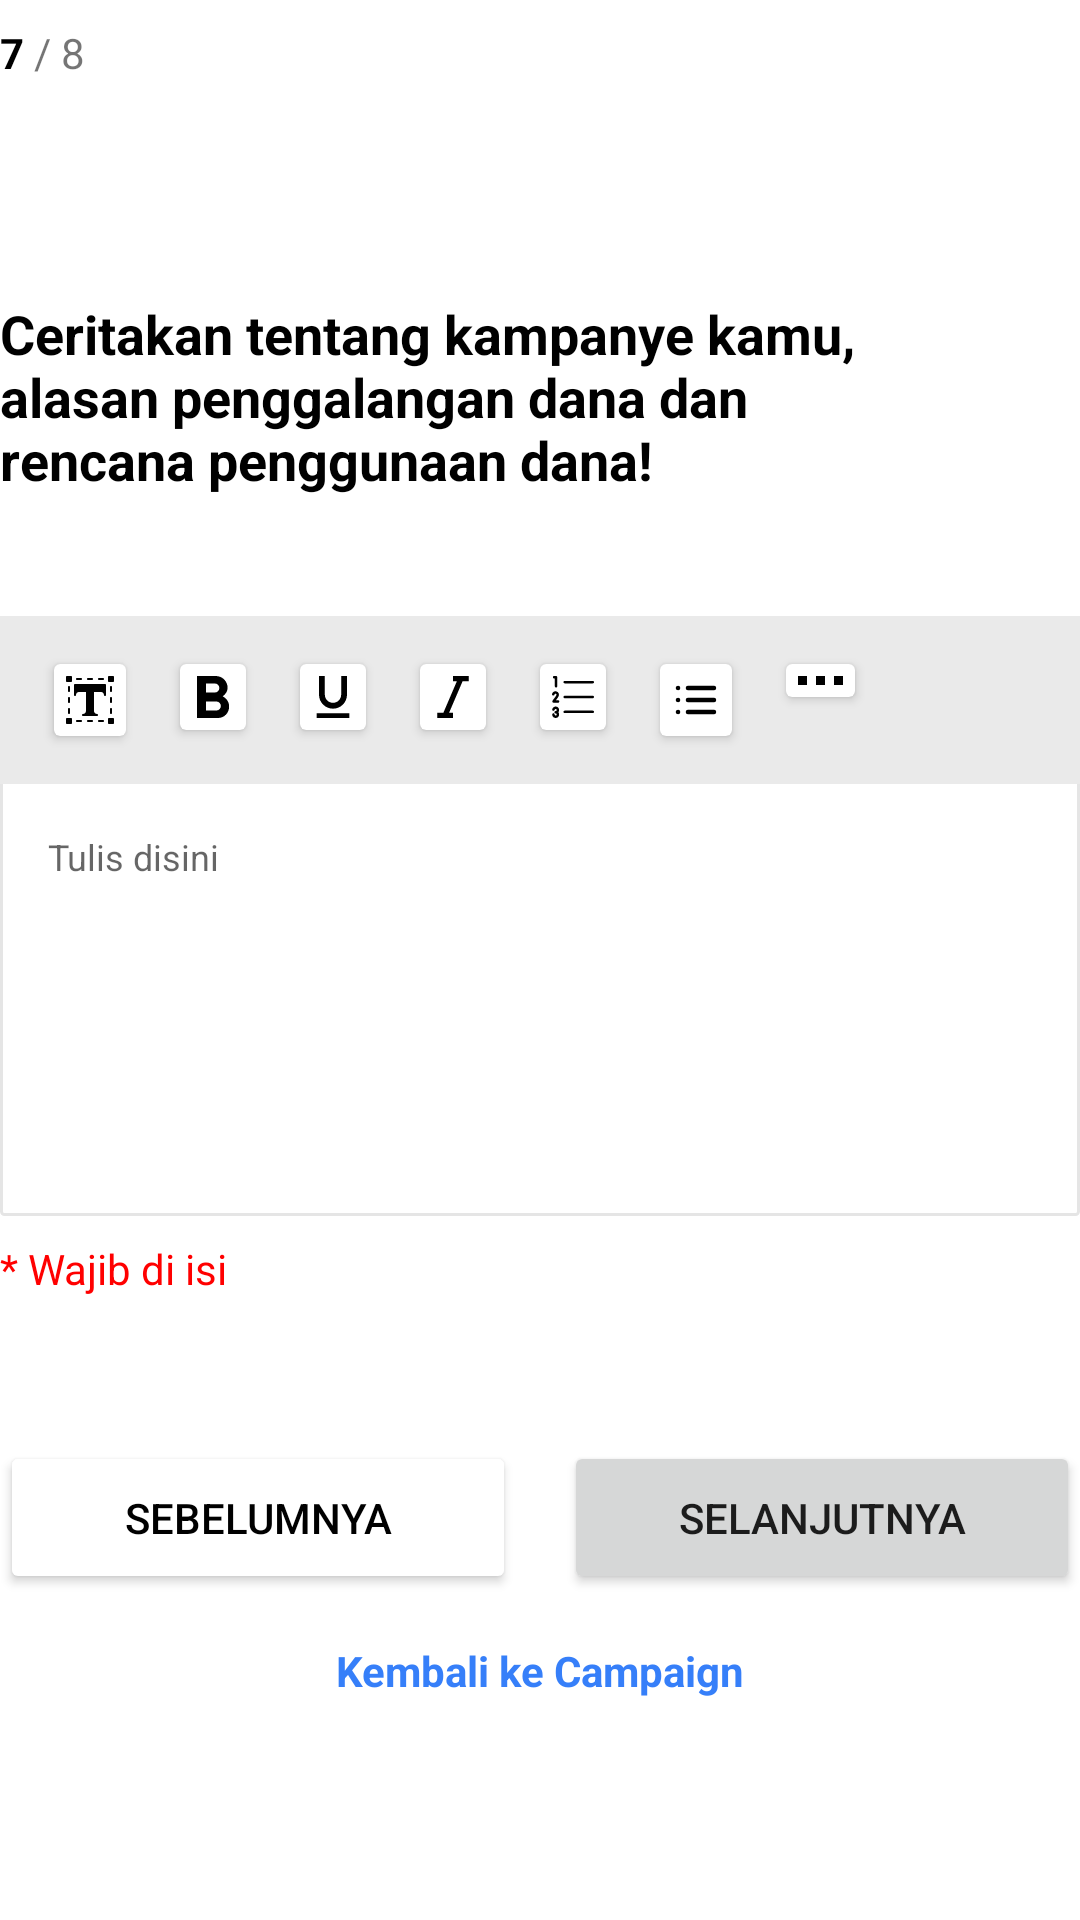

This screen was rendered from an Android layout file. Write that file and the resources it references.
<!-- AndroidManifest.xml: application theme AppTheme -->
<!-- res/layout/activity_galang_android13.xml -->
<?xml version="1.0" encoding="utf-8"?>
<androidx.constraintlayout.widget.ConstraintLayout xmlns:android="http://schemas.android.com/apk/res/android"
    xmlns:app="http://schemas.android.com/apk/res-auto"
    xmlns:tools="http://schemas.android.com/tools"
    android:layout_width="match_parent"
    android:layout_height="match_parent"
    android:layout_margin="24dp"
    tools:context=".galang_ui.GalangAndroid13">
    <LinearLayout
        android:id="@+id/linearLayout4"
        android:layout_width="wrap_content"
        android:layout_height="wrap_content"
        android:layout_marginTop="8dp"
        android:orientation="horizontal"
        app:layout_constraintStart_toStartOf="parent"
        app:layout_constraintTop_toTopOf="parent">

        <TextView
            android:layout_width="wrap_content"
            android:layout_height="wrap_content"
            android:text="7"
            android:textColor="#000"
            android:textSize="14sp"
            android:textStyle="bold" />

        <TextView
            android:layout_width="wrap_content"
            android:layout_height="wrap_content"
            android:text=" / 8" />
    </LinearLayout>

    <TextView
        android:id="@+id/textView24"
        android:layout_width="wrap_content"
        android:layout_height="wrap_content"
        android:layout_marginTop="72dp"
        android:maxWidth="300dp"
        android:text="Ceritakan tentang kampanye kamu, alasan penggalangan dana dan rencana penggunaan dana!"
        android:textColor="#000"
        android:textSize="18sp"
        android:textStyle="bold"
        app:layout_constraintStart_toStartOf="parent"
        app:layout_constraintTop_toBottomOf="@+id/linearLayout4"></TextView>

    <androidx.constraintlayout.widget.ConstraintLayout
        android:id="@+id/constraintLayout4"
        android:layout_width="match_parent"
        android:layout_height="200dp"
        android:layout_marginTop="40dp"
        android:background="@drawable/line_constraint"
        app:layout_constraintTop_toBottomOf="@+id/textView24">

        <LinearLayout
            android:id="@+id/linearLayout8"
            android:layout_width="match_parent"
            android:layout_height="wrap_content"
            android:background="#EAEAEA"
            android:orientation="horizontal"
            app:layout_constraintEnd_toEndOf="parent"
            app:layout_constraintStart_toStartOf="parent"
            app:layout_constraintTop_toTopOf="parent">

            <androidx.cardview.widget.CardView
                android:layout_width="wrap_content"
                android:layout_height="wrap_content"
                android:layout_marginStart="18dp"
                android:layout_marginLeft="18dp"
                android:layout_marginTop="16dp"
                android:layout_marginBottom="16dp">

                <ImageView
                    android:layout_width="wrap_content"
                    android:layout_height="wrap_content"
                    android:padding="4dp"
                    android:src="@drawable/ic_text" />
            </androidx.cardview.widget.CardView>

            <androidx.cardview.widget.CardView
                android:layout_width="wrap_content"
                android:layout_height="wrap_content"
                android:layout_marginStart="18dp"
                android:layout_marginLeft="18dp"
                android:layout_marginTop="16dp"
                android:layout_marginBottom="16dp">

                <ImageView
                    android:layout_width="wrap_content"
                    android:layout_height="wrap_content"
                    android:padding="4dp"
                    android:src="@drawable/ic_bold" />
            </androidx.cardview.widget.CardView>

            <androidx.cardview.widget.CardView
                android:layout_width="wrap_content"
                android:layout_height="wrap_content"
                android:layout_marginStart="18dp"
                android:layout_marginLeft="18dp"
                android:layout_marginTop="16dp"
                android:layout_marginBottom="16dp">

                <ImageView
                    android:layout_width="wrap_content"
                    android:layout_height="wrap_content"
                    android:padding="4dp"
                    android:src="@drawable/ic_underline" />
            </androidx.cardview.widget.CardView>

            <androidx.cardview.widget.CardView
                android:layout_width="wrap_content"
                android:layout_height="wrap_content"
                android:layout_marginStart="18dp"
                android:layout_marginLeft="18dp"
                android:layout_marginTop="16dp"
                android:layout_marginBottom="16dp">

                <ImageView
                    android:layout_width="wrap_content"
                    android:layout_height="wrap_content"
                    android:padding="4dp"
                    android:src="@drawable/ic_italic" />
            </androidx.cardview.widget.CardView>

            <androidx.cardview.widget.CardView
                android:layout_width="wrap_content"
                android:layout_height="wrap_content"
                android:layout_marginStart="18dp"
                android:layout_marginLeft="18dp"
                android:layout_marginTop="16dp"
                android:layout_marginBottom="16dp">

                <ImageView
                    android:layout_width="wrap_content"
                    android:layout_height="wrap_content"
                    android:padding="4dp"
                    android:src="@drawable/ic_group" />
            </androidx.cardview.widget.CardView>

            <androidx.cardview.widget.CardView
                android:layout_width="wrap_content"
                android:layout_height="wrap_content"
                android:layout_marginStart="18dp"
                android:layout_marginLeft="18dp"
                android:layout_marginTop="16dp"
                android:layout_marginBottom="16dp">

                <ImageView
                    android:layout_width="wrap_content"
                    android:layout_height="wrap_content"
                    android:padding="4dp"
                    android:src="@drawable/ic_list_1" />
            </androidx.cardview.widget.CardView>

            <androidx.cardview.widget.CardView
                android:layout_width="wrap_content"
                android:layout_height="wrap_content"
                android:layout_marginStart="18dp"
                android:layout_marginLeft="18dp"
                android:layout_marginTop="16dp"
                android:layout_marginRight="18dp"
                android:layout_marginBottom="16dp">

                <ImageView
                    android:layout_width="wrap_content"
                    android:layout_height="wrap_content"
                    android:padding="4dp"
                    android:src="@drawable/ic_titik_titik" />
            </androidx.cardview.widget.CardView>
        </LinearLayout>

        <EditText
            android:id="@+id/editText4"
            android:layout_width="match_parent"
            android:layout_height="wrap_content"
            android:background="@null"
            android:layout_margin="16dp"
            android:hint="Tulis disini"
            android:textSize="12sp"
            android:inputType="textMultiLine"
            app:layout_constraintStart_toStartOf="parent"
            app:layout_constraintTop_toBottomOf="@+id/linearLayout8" />
    </androidx.constraintlayout.widget.ConstraintLayout>

    <TextView
        android:id="@+id/textView25"
        android:layout_width="wrap_content"
        android:layout_height="wrap_content"
        android:layout_marginTop="8dp"
        android:text="* Wajib di isi"
        android:textColor="#FF0000"
        app:layout_constraintStart_toStartOf="parent"
        app:layout_constraintTop_toBottomOf="@+id/constraintLayout4" />

    <LinearLayout
        android:id="@+id/linearLayout3"
        android:layout_width="match_parent"
        android:layout_height="wrap_content"
        android:orientation="horizontal"
        android:layout_marginTop="48dp"
        app:layout_constraintEnd_toEndOf="parent"
        app:layout_constraintStart_toStartOf="parent"
        app:layout_constraintTop_toBottomOf="@+id/textView25">

        <Button
            android:id="@+id/buttonsebelum13"
            android:layout_width="0dp"
            android:layout_height="fill_parent"
            android:layout_marginRight="8dp"
            android:layout_weight="1"
            android:backgroundTint="#fff"
            android:padding="16dp"
            android:text="Sebelumnya"
            android:textColor="#000" />

        <Button
            android:id="@+id/buttonselanjut13"
            android:layout_width="0dp"
            android:layout_height="fill_parent"
            android:layout_marginLeft="8dp"
            android:layout_weight="1"
            android:padding="16dp"
            android:text="Selanjutnya" />
    </LinearLayout>
    <TextView
        android:id="@+id/textView17"
        android:layout_width="wrap_content"
        android:layout_height="wrap_content"
        android:layout_marginTop="16dp"
        android:text="Kembali ke Campaign"
        android:clickable="true"
        android:textColor="@color/colorPrimary"
        android:textStyle="bold"
        android:layout_marginBottom="26dp"
        app:layout_constraintEnd_toEndOf="parent"
        app:layout_constraintStart_toStartOf="parent"
        app:layout_constraintTop_toBottomOf="@+id/linearLayout3"></TextView>
</androidx.constraintlayout.widget.ConstraintLayout>
<!-- resources referenced by this layout -->
<resources>
  <color name="colorPrimary">#367FF9</color>
  <!-- drawable ic_bold (drawable) -->
  <vector xmlns:android="http://schemas.android.com/apk/res/android"
      android:width="14dp"
      android:height="14dp"
      android:viewportWidth="14"
      android:viewportHeight="14">
    <path
        android:pathData="M10.225,6.79C11.19,6.115 11.875,5.025 11.875,4C11.875,1.745 10.13,0 7.875,0H1.625V14H8.665C10.76,14 12.375,12.3 12.375,10.21C12.375,8.69 11.51,7.395 10.225,6.79ZM4.625,2.5H7.625C8.455,2.5 9.125,3.17 9.125,4C9.125,4.83 8.455,5.5 7.625,5.5H4.625V2.5ZM8.125,11.5H4.625V8.5H8.125C8.955,8.5 9.625,9.17 9.625,10C9.625,10.83 8.955,11.5 8.125,11.5Z"
        android:fillColor="#000000"/>
  </vector>
  <!-- drawable ic_italic (drawable) -->
  <vector xmlns:android="http://schemas.android.com/apk/res/android"
      android:width="14dp"
      android:height="14dp"
      android:viewportWidth="14"
      android:viewportHeight="14">
    <group>
      <clip-path
          android:pathData="M0,0h14v14h-14z"/>
      <path
          android:pathData="M12.2499,1.75V0H6.9999V1.75H8.298L3.7981,12.25H1.7499V14H6.9999V12.25H5.7018L10.2017,1.75H12.2499Z"
          android:fillColor="#000000"/>
    </group>
  </vector>
  <!-- drawable ic_titik_titik (drawable) -->
  <vector xmlns:android="http://schemas.android.com/apk/res/android"
      android:width="15dp"
      android:height="3dp"
      android:viewportWidth="15"
      android:viewportHeight="3">
    <path
        android:pathData="M0,0h3v3h-3z"
        android:fillColor="#000000"/>
    <path
        android:pathData="M6,0h3v3h-3z"
        android:fillColor="#000000"/>
    <path
        android:pathData="M12,0h3v3h-3z"
        android:fillColor="#000000"/>
  </vector>
  <!-- drawable ic_underline (drawable) -->
  <vector xmlns:android="http://schemas.android.com/apk/res/android"
      android:width="14dp"
      android:height="14dp"
      android:viewportWidth="14"
      android:viewportHeight="14">
    <path
        android:pathData="M7,10.8889C9.5784,10.8889 11.6667,8.8006 11.6667,6.2222V0H9.7223V6.2222C9.7223,7.7272 8.505,8.9445 7,8.9445C5.495,8.9445 4.2778,7.7272 4.2778,6.2222V0H2.3334V6.2222C2.3334,8.8006 4.4217,10.8889 7,10.8889Z"
        android:fillColor="#000000"/>
    <path
        android:pathData="M12.4445,12.4443H1.5556V13.9999H12.4445V12.4443Z"
        android:fillColor="#000000"/>
  </vector>
  <!-- drawable line_constraint (drawable) -->
  <?xml version="1.0" encoding="utf-8"?>
  <shape xmlns:android="http://schemas.android.com/apk/res/android"
      android:shape="rectangle"
      >
      <corners android:radius="1dp">
  
      </corners>
      <stroke
          android:width="1dp"
          android:color="#E5E5E5">
  
      </stroke>
      <solid android:color="#fff">
      </solid>
  </shape>
  <style name="AppTheme" parent="Theme.MaterialComponents.Light.NoActionBar">
          
          <item name="colorPrimary">@color/colorPrimary</item>
          <item name="colorPrimaryDark">@color/colorPrimaryDark</item>
          <item name="colorAccent">@color/colorAccent</item>
      </style>
  <color name="colorPrimaryDark">#236FEF</color>
  <color name="colorAccent">#2196F3</color>
</resources>
